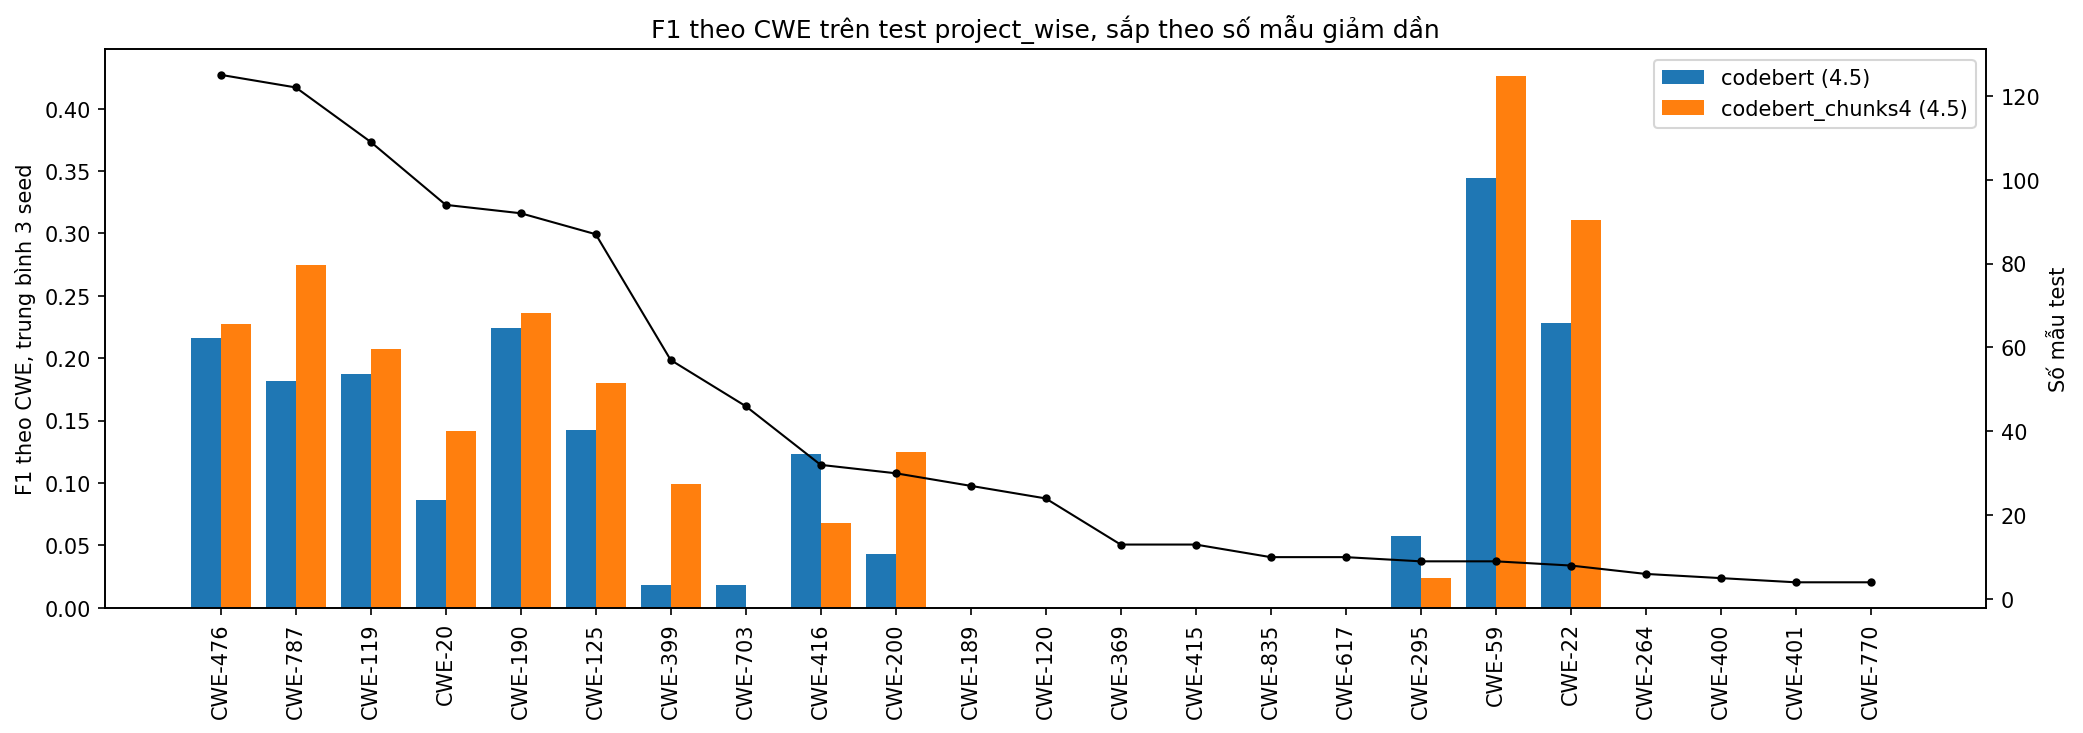

The data file committed next to this chart (first rows):
run, cwe, f1, support, nhóm
codebert, CWE-119, 0.1871, 109, đầu (≥50)
codebert, CWE-120, 0.0, 24, giữa (16-49)
codebert, CWE-125, 0.1422, 87, đầu (≥50)
codebert, CWE-189, 0.0, 27, giữa (16-49)
codebert, CWE-190, 0.2239, 92, đầu (≥50)
codebert, CWE-20, 0.08626, 94, đầu (≥50)
codebert, CWE-200, 0.04318, 30, giữa (16-49)
codebert, CWE-22, 0.2278, 8, đuôi (≤15)
codebert, CWE-264, 0.0, 6, đuôi (≤15)
codebert, CWE-295, 0.05724, 9, đuôi (≤15)
codebert, CWE-369, 0.0, 13, đuôi (≤15)
codebert, CWE-399, 0.01778, 57, đầu (≥50)
codebert, CWE-400, 0.0, 5, đuôi (≤15)
codebert, CWE-401, 0.0, 4, đuôi (≤15)
codebert, CWE-415, 0.0, 13, đuôi (≤15)
codebert, CWE-416, 0.1235, 32, giữa (16-49)
codebert, CWE-476, 0.2163, 125, đầu (≥50)
codebert, CWE-59, 0.3444, 9, đuôi (≤15)
codebert, CWE-617, 0.0, 10, đuôi (≤15)
codebert, CWE-703, 0.01826, 46, giữa (16-49)
codebert, CWE-770, 0.0, 4, đuôi (≤15)
codebert, CWE-787, 0.1817, 122, đầu (≥50)
codebert, CWE-835, 0.0, 10, đuôi (≤15)
codebert_chunks4, CWE-119, 0.207, 109, đầu (≥50)
codebert_chunks4, CWE-120, 0.0, 24, giữa (16-49)
codebert_chunks4, CWE-125, 0.1799, 87, đầu (≥50)
codebert_chunks4, CWE-189, 0.0, 27, giữa (16-49)
codebert_chunks4, CWE-190, 0.236, 92, đầu (≥50)
codebert_chunks4, CWE-20, 0.1419, 94, đầu (≥50)
codebert_chunks4, CWE-200, 0.1247, 30, giữa (16-49)
codebert_chunks4, CWE-22, 0.3111, 8, đuôi (≤15)
codebert_chunks4, CWE-264, 0.0, 6, đuôi (≤15)
codebert_chunks4, CWE-295, 0.02381, 9, đuôi (≤15)
codebert_chunks4, CWE-369, 0.0, 13, đuôi (≤15)
codebert_chunks4, CWE-399, 0.09951, 57, đầu (≥50)
codebert_chunks4, CWE-400, 0.0, 5, đuôi (≤15)
codebert_chunks4, CWE-401, 0.0, 4, đuôi (≤15)
codebert_chunks4, CWE-415, 0.0, 13, đuôi (≤15)
codebert_chunks4, CWE-416, 0.06763, 32, giữa (16-49)
codebert_chunks4, CWE-476, 0.2271, 125, đầu (≥50)
codebert_chunks4, CWE-59, 0.4261, 9, đuôi (≤15)
codebert_chunks4, CWE-617, 0.0, 10, đuôi (≤15)
codebert_chunks4, CWE-703, 0.0, 46, giữa (16-49)
codebert_chunks4, CWE-770, 0.0, 4, đuôi (≤15)
codebert_chunks4, CWE-787, 0.2744, 122, đầu (≥50)
codebert_chunks4, CWE-835, 0.0, 10, đuôi (≤15)
